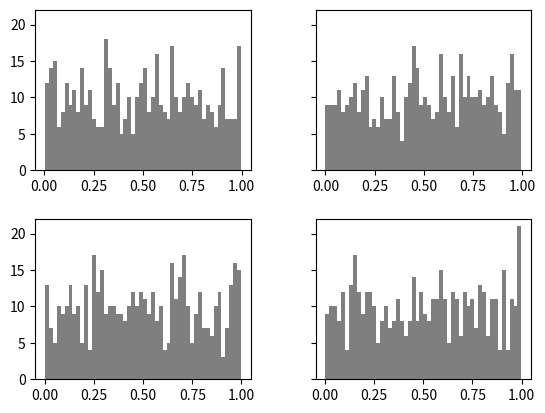

This chart was generated by the following Python code:
import matplotlib.pyplot as plt
import numpy as np

fig, axes = plt.subplots(2, 2, sharex=False, sharey=True)

for i in range(2):
    for j in range(2):
        axes[i, j].hist(np.random.rand(500), bins=50, color='k', alpha=0.5)

plt.subplots_adjust(wspace=0.3, hspace=0.3)

plt.show()